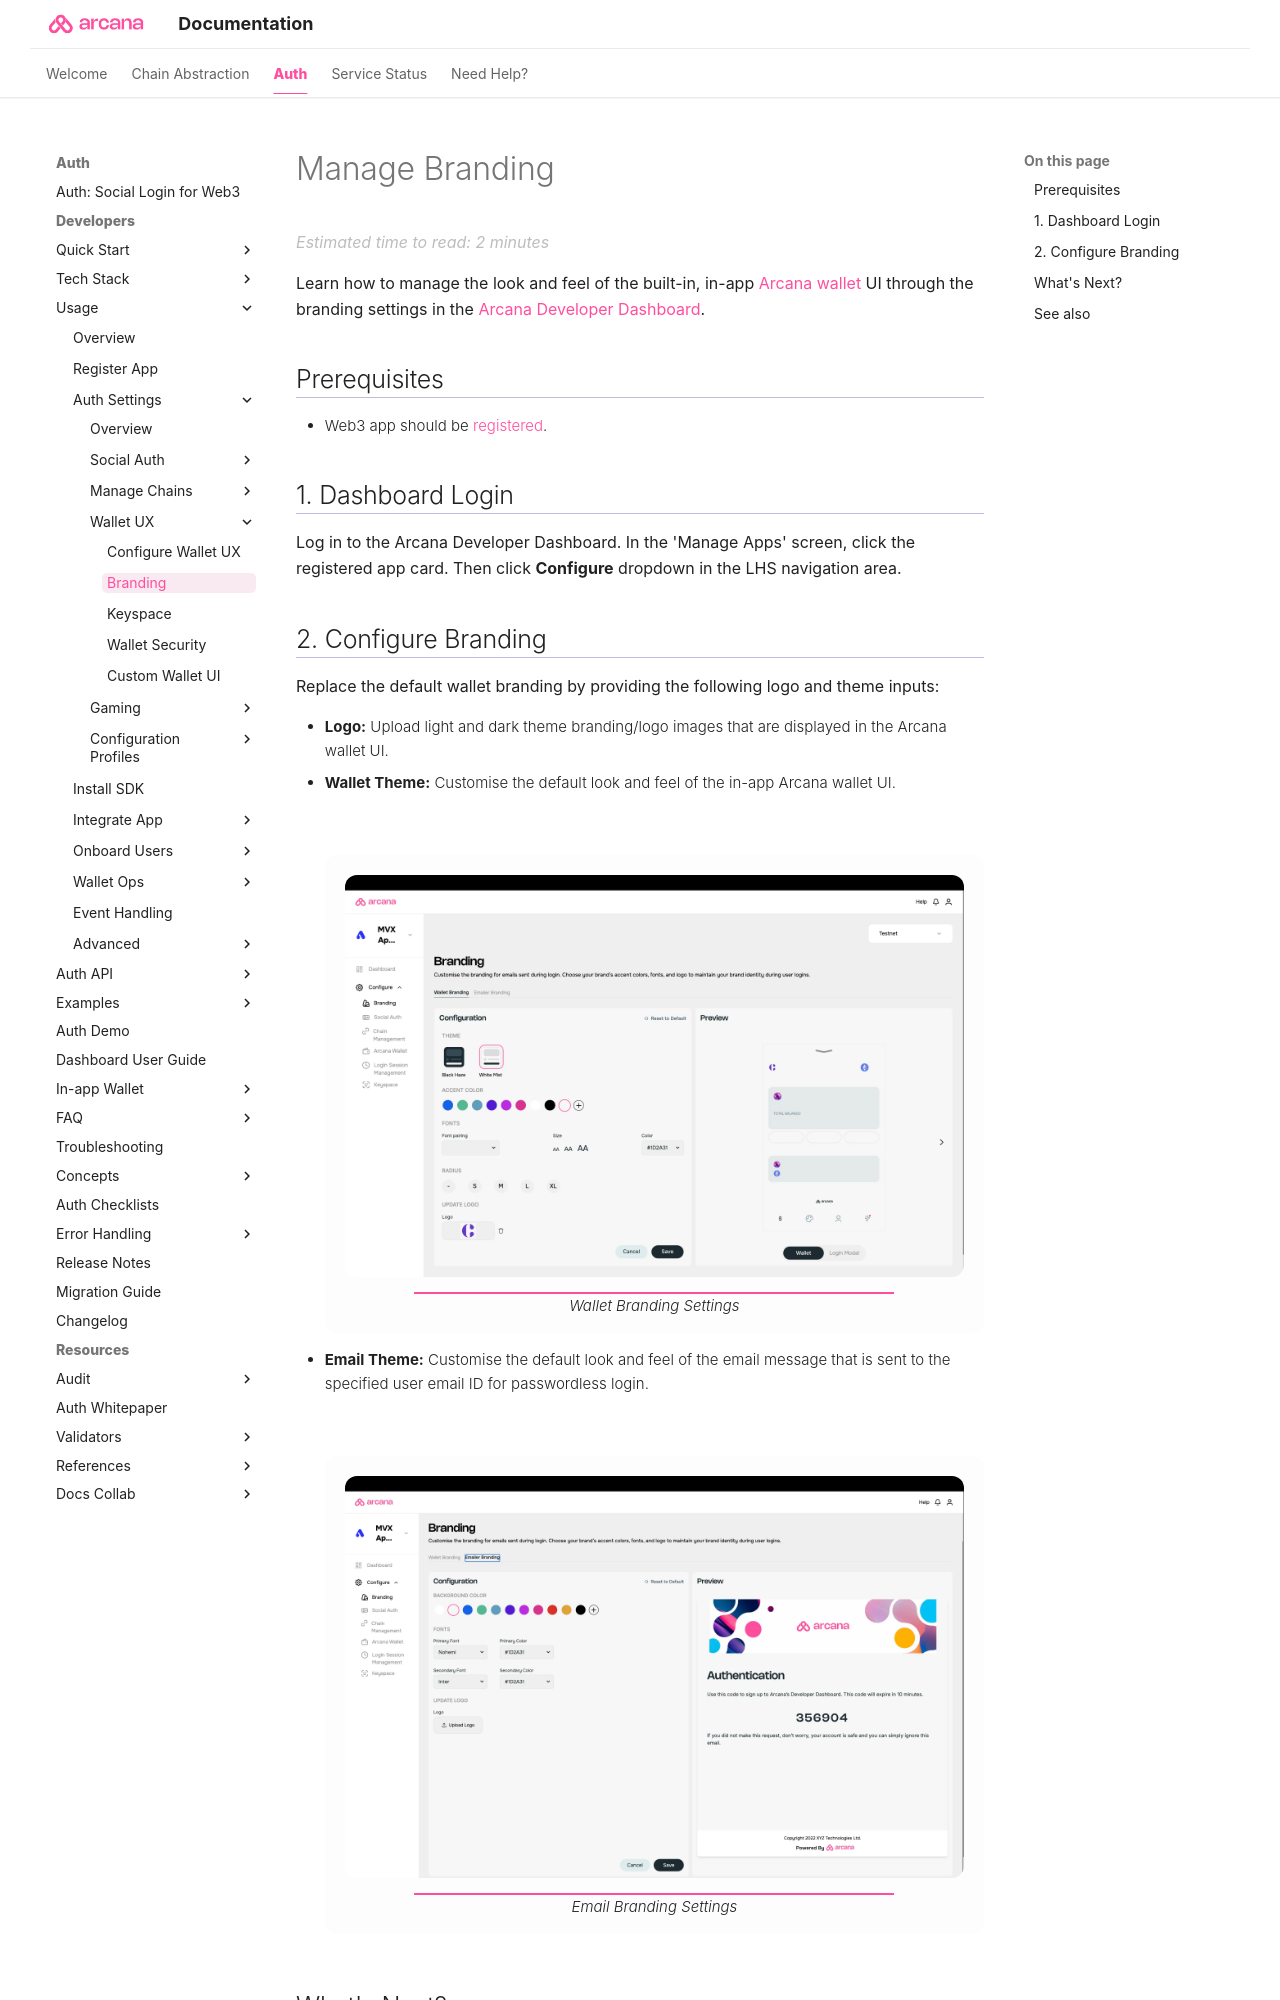

repository: shaloo/docs.arcana · page: setup/config-wallet/config-wallet-branding/index.html · generator: mkdocs

---
alias: configure-wallet-branding
title: 'Manage Branding'
description: 'Learn how the Web3 apps can manage the look and feel of the built-in, embedded, in-app Arcana wallet accessible to authenticated users.'
arcana:
  root_rel_path: ../..
---

# Manage Branding 

Learn how to manage the look and feel of the built-in, in-app [[concept-index-arcana-wallet|{{config.extra.arcana.wallet_name}}]]  UI through the branding settings in the [[concept-arcana-dashboard|{{config.extra.arcana.dashboard_name}}]].

## Prerequisites

* Web3 app should be [[register-app-auth| registered]].

## 1. Dashboard Login

Log in to the {{config.extra.arcana.dashboard_name}}. In the 'Manage Apps' screen, click the registered app card. Then click **Configure** dropdown in the LHS navigation area.
